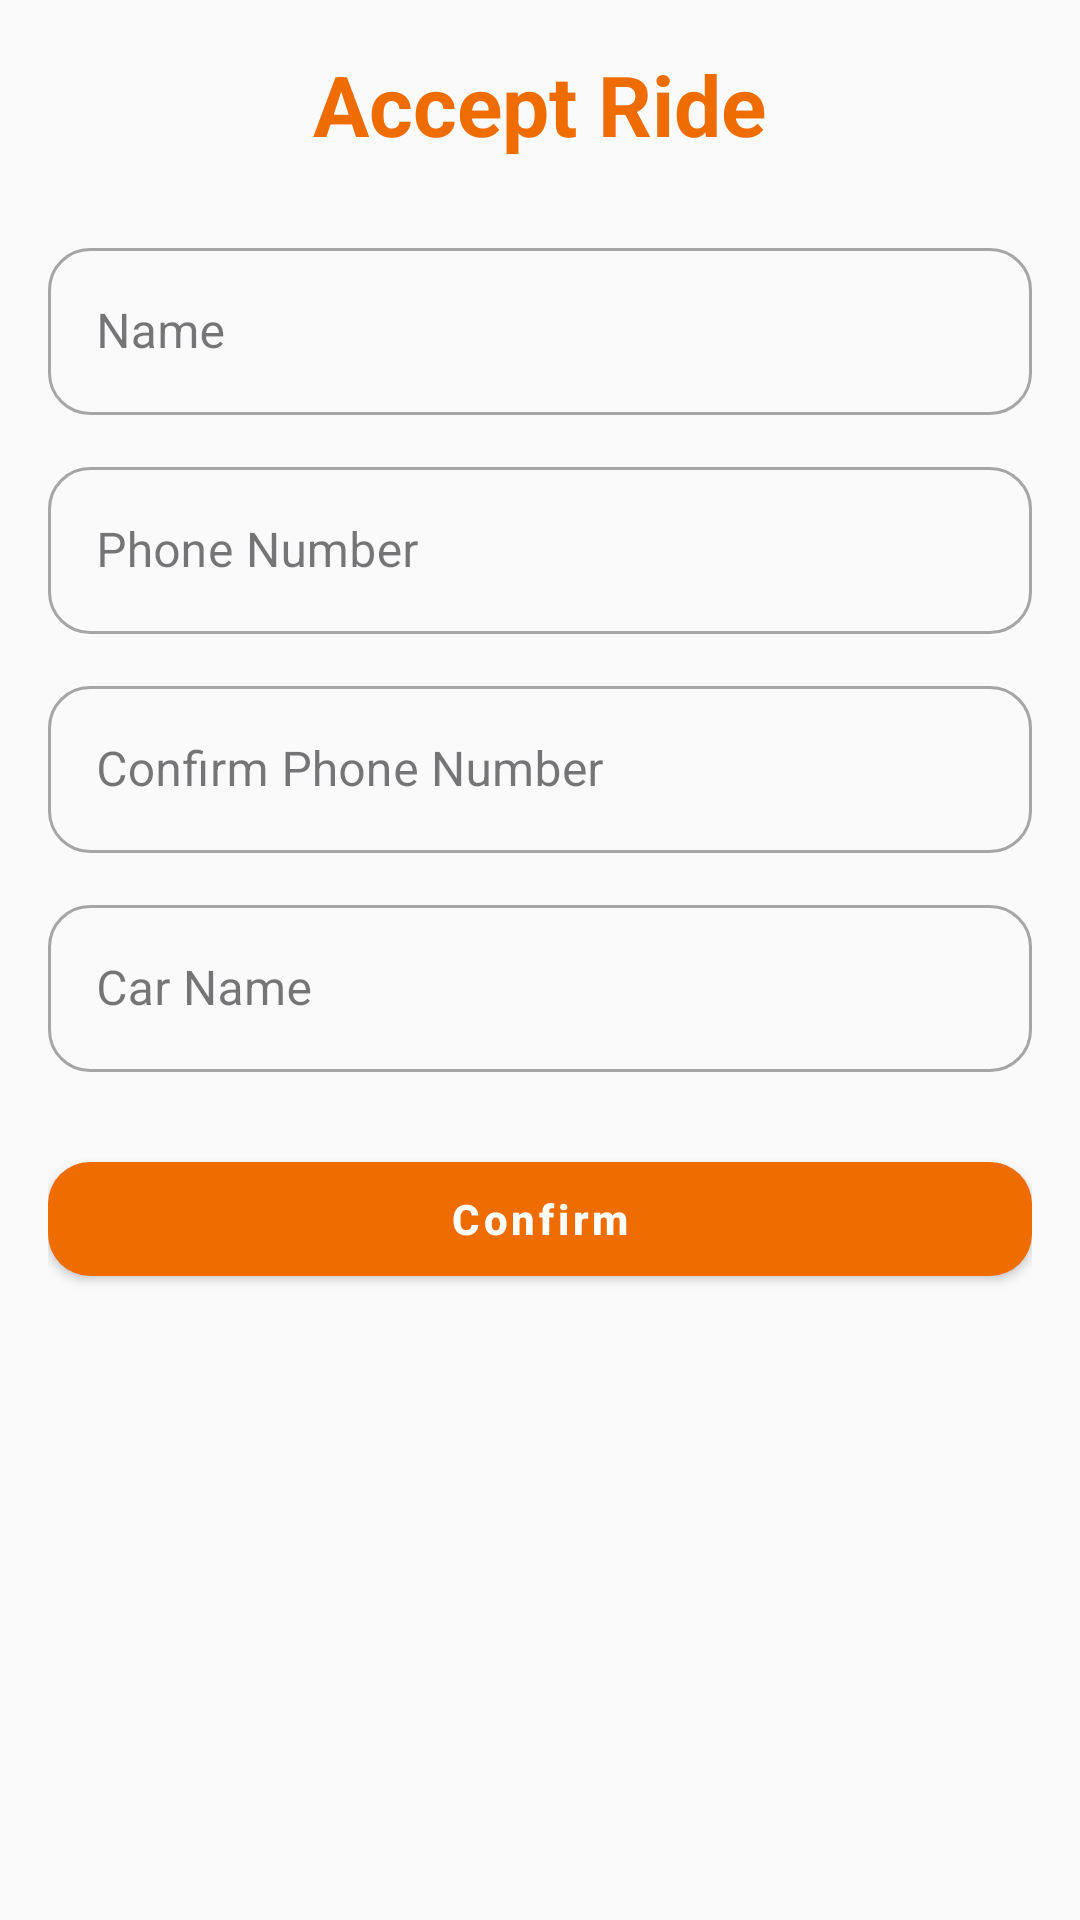

Layout XML and referenced resources for this Android screen:
<!-- AndroidManifest.xml: activity theme Theme.Vcab -->
<!-- res/layout/activity_driver_accept_ride.xml -->
<?xml version="1.0" encoding="utf-8"?>
<ScrollView xmlns:android="http://schemas.android.com/apk/res/android"
    xmlns:app="http://schemas.android.com/apk/res-auto"
    android:layout_width="match_parent"
    android:layout_height="match_parent"
    android:background="#FAFAFA"
    android:padding="16dp">

    <LinearLayout
        android:layout_width="match_parent"
        android:layout_height="wrap_content"
        android:orientation="vertical">

        
        <TextView
            android:id="@+id/titleAcceptRide"
            android:text="Accept Ride"
            android:textSize="28sp"
            android:textStyle="bold"
            android:textColor="@color/orange_700"
            android:layout_width="wrap_content"
            android:layout_height="wrap_content"
            android:layout_gravity="center_horizontal"
            android:paddingBottom="24dp"/>

        
        <com.google.android.material.textfield.TextInputLayout
            style="@style/Widget.MaterialComponents.TextInputLayout.OutlinedBox"
            android:layout_width="match_parent"
            android:layout_height="wrap_content"
            android:hint="Name"
            app:boxCornerRadiusTopStart="14dp"
            app:boxCornerRadiusTopEnd="14dp"
            app:boxCornerRadiusBottomStart="14dp"
            app:boxCornerRadiusBottomEnd="14dp"
            android:layout_marginBottom="12dp">

            <com.google.android.material.textfield.TextInputEditText
                android:id="@+id/etDriverName"
                android:layout_width="match_parent"
                android:layout_height="wrap_content"
                android:inputType="textPersonName"/>
        </com.google.android.material.textfield.TextInputLayout>

        
        <com.google.android.material.textfield.TextInputLayout
            style="@style/Widget.MaterialComponents.TextInputLayout.OutlinedBox"
            android:layout_width="match_parent"
            android:layout_height="wrap_content"
            android:hint="Phone Number"
            android:layout_marginBottom="12dp"
            app:boxCornerRadiusTopStart="14dp"
            app:boxCornerRadiusTopEnd="14dp"
            app:boxCornerRadiusBottomStart="14dp"
            app:boxCornerRadiusBottomEnd="14dp">

            <com.google.android.material.textfield.TextInputEditText
                android:id="@+id/etPhone"
                android:layout_width="match_parent"
                android:layout_height="wrap_content"
                android:inputType="phone"/>
        </com.google.android.material.textfield.TextInputLayout>

        
        <com.google.android.material.textfield.TextInputLayout
            style="@style/Widget.MaterialComponents.TextInputLayout.OutlinedBox"
            android:layout_width="match_parent"
            android:layout_height="wrap_content"
            android:hint="Confirm Phone Number"
            android:layout_marginBottom="12dp"
            app:boxCornerRadiusTopStart="14dp"
            app:boxCornerRadiusTopEnd="14dp"
            app:boxCornerRadiusBottomStart="14dp"
            app:boxCornerRadiusBottomEnd="14dp">

            <com.google.android.material.textfield.TextInputEditText
                android:id="@+id/etConfirmPhone"
                android:layout_width="match_parent"
                android:layout_height="wrap_content"
                android:inputType="phone"/>
        </com.google.android.material.textfield.TextInputLayout>

        
        <com.google.android.material.textfield.TextInputLayout
            style="@style/Widget.MaterialComponents.TextInputLayout.OutlinedBox"
            android:layout_width="match_parent"
            android:layout_height="wrap_content"
            android:hint="Car Name"
            android:layout_marginBottom="24dp"
            app:boxCornerRadiusTopStart="14dp"
            app:boxCornerRadiusTopEnd="14dp"
            app:boxCornerRadiusBottomStart="14dp"
            app:boxCornerRadiusBottomEnd="14dp">

            <com.google.android.material.textfield.TextInputEditText
                android:id="@+id/etCarName"
                android:layout_width="match_parent"
                android:layout_height="wrap_content"
                android:inputType="text"/>
        </com.google.android.material.textfield.TextInputLayout>

        
        <com.google.android.material.button.MaterialButton
            android:id="@+id/btnConfirmRide"
            android:layout_width="match_parent"
            android:layout_height="50dp"
            android:text="Confirm"
            android:textAllCaps="false"
            android:textColor="#FFFFFF"
            android:textStyle="bold"
            app:cornerRadius="14dp"
            app:backgroundTint="@color/orange_700"
            android:elevation="2dp"/>
    </LinearLayout>
</ScrollView>
<!-- resources referenced by this layout -->
<resources>
  <color name="orange_700">#EF6C00</color>
  <style name="Theme.Vcab" parent="Base.Theme.Vcab" />
  <style name="Base.Theme.Vcab" parent="Theme.Material3.Light.NoActionBar">
          
          <item name="materialButtonStyle">@style/Widget.MaterialComponents.Button</item>
  
          
          <item name="android:windowLightStatusBar">true</item>
          <item name="android:statusBarColor">@android:color/transparent</item>
          <item name="android:windowFullscreen">false</item>
      </style>
</resources>
